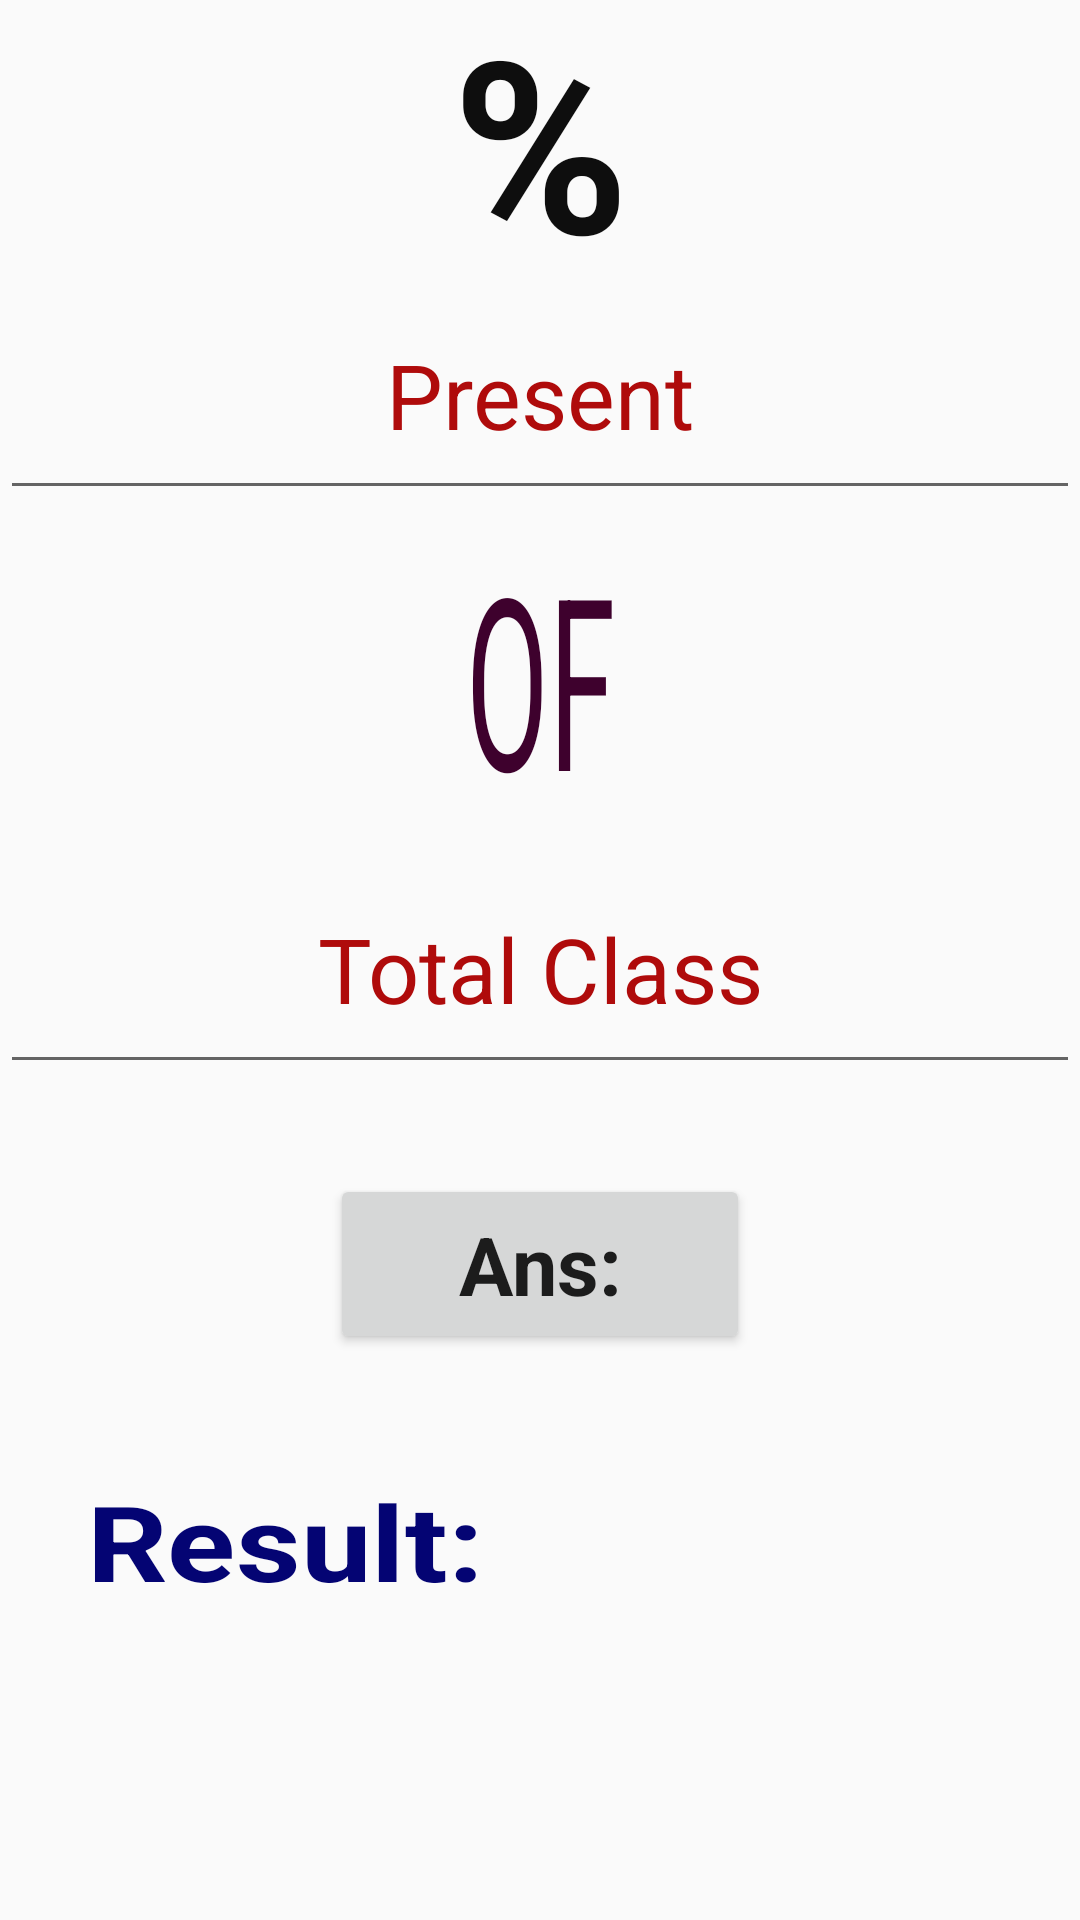

Write the Android layout XML for this screen, with the resource values it uses.
<!-- AndroidManifest.xml: application theme AppTheme -->
<!-- res/layout/activity_parcentanceeeeeeeeeee.xml -->
<?xml version="1.0" encoding="utf-8"?>
<LinearLayout xmlns:android="http://schemas.android.com/apk/res/android"
    xmlns:tools="http://schemas.android.com/tools"
    android:id="@+id/activity_parcentanceeeeeeeeeee"
    android:layout_width="match_parent"
    android:layout_height="match_parent"
    android:orientation="vertical"
    tools:context="com.codedleaf.sylveryte.attendanceapp.Attendance1.parcentanceeeeeeeeeee">

    <LinearLayout
        android:orientation="vertical"
        android:layout_width="match_parent"
        android:layout_height="wrap_content">


        <LinearLayout
            android:orientation="vertical"
            android:layout_width="match_parent"
            android:layout_height="90dp">




            <TextView
                android:scaleX="2"
                android:scaleY="2"
                android:textStyle="bold"
                android:id="@+id/what"

                android:textColor="#FF0E0E0E"
                android:layout_marginTop="20dp"
                android:textSize="40dp"
                android:text="%"
                android:gravity="center"
                android:layout_width="match_parent"
                android:layout_height="wrap_content" />

        </LinearLayout>

    </LinearLayout>




    <LinearLayout

        android:layout_gravity="center"
        android:orientation="horizontal"
        android:layout_width="wrap_content"
        android:layout_height="wrap_content">

        <EditText

            android:gravity="center"
            android:textColorHint="#FFAF0B0B"
            android:textAppearance="@style/Base.TextAppearance.AppCompat.Medium.Inverse"
            android:inputType="numberDecimal"
            android:hint="Present"
            android:textSize="30dp"
            android:id="@+id/present"
            android:layout_width="360dp"
            android:layout_height="80dp" />



    </LinearLayout>


    <TextView
        android:id="@+id/offf"
        android:scaleY="2"
        android:layout_marginTop="29dp"
        android:textColor="#FF3E012D"
        android:textSize="40dp"
        android:text="OF"
        android:gravity="center"
        android:layout_width="match_parent"
        android:layout_height="wrap_content" />

    <EditText
        android:layout_gravity="center"
        android:textColorHint="#FFAF0B0B"
        android:hint="Total Class"
        android:textAppearance="@style/Base.TextAppearance.AppCompat.Medium"
        android:inputType="numberDecimal"
        android:id="@+id/totalclass"
        android:layout_marginTop="29dp"
        android:textSize="30dp"
        android:gravity="center"
        android:layout_width="360dp"
        android:layout_height="80dp" />


    <Button
        android:layout_gravity="center"
        android:textStyle="bold"
        android:layout_margin="30dp"
        android:id="@+id/calculate"
        android:textSize="27dp"
        android:text="Ans:"
        android:textAppearance="@style/Base.TextAppearance.AppCompat.Large"
        android:layout_width="140dp"
        android:layout_height="60dp" />


    <TextView
        android:textStyle="bold"
        android:scaleX="1.2"
        android:textAppearance="@style/Base.TextAppearance.AppCompat.Large"
        android:id="@+id/result"
        android:layout_marginTop="9dp"
        android:textSize="35dp"
        android:text="Result:"
        android:textColor="#FF040473"
        android:layout_marginLeft="40dp"
        android:layout_width="wrap_content"
        android:layout_height="wrap_content" />

</LinearLayout>
<!-- resources referenced by this layout -->
<resources>
  <style name="AppTheme" parent="Base.Theme.AppCompat.Light">
          
          <item name="colorPrimary">@color/colorPrimary</item>
          <item name="colorPrimaryDark">@color/colorPrimaryDark</item>
          <item name="colorAccent">@color/colorAccent</item>
      </style>
  <color name="colorPrimary">#217b97</color>
  <color name="colorPrimaryDark">#0a3950</color>
  <color name="colorAccent">#b42057</color>
</resources>
